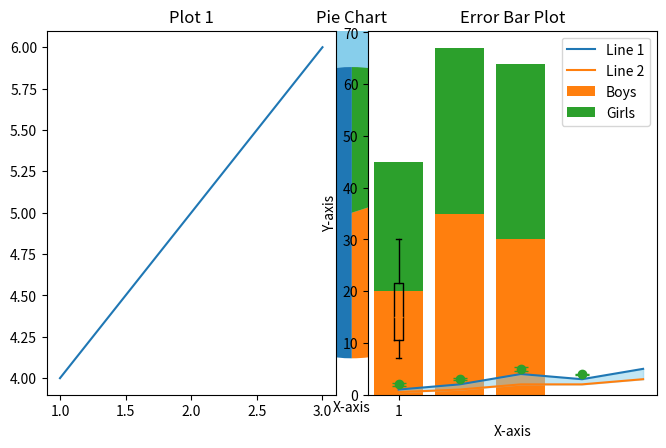

Source code (Python):
#!/usr/bin/env python
# coding: utf-8

# In[2]:


import matplotlib.pyplot as plt

x = [1, 2, 3, 4]
y = [2, 4, 1, 3]
plt.plot(x, y, color='green', linestyle='--', marker='o')
plt.title("Line Plot Example")
plt.xlabel("X-axis")
plt.ylabel("Y-axis")
plt.grid(True)
plt.show()


# In[6]:


x = ['A', 'B', 'C']
y = [10, 5, 8]
plt.bar(x, y, color='magenta')
plt.title("Bar Chart")
plt.show()


# In[7]:


x = ['A', 'B', 'C']
y = [10, 5, 8]
plt.barh(x, y, color='orange')
plt.title("Horizontal Bar Chart")
plt.show()


# In[8]:


x = [1, 2, 3, 4, 5]
y = [5, 4, 3, 2, 1]
plt.scatter(x, y, color='red')
plt.title("Scatter Plot")
plt.show()


# In[9]:


import numpy as np
data = np.random.randn(1000)
plt.hist(data, bins=30, color='skyblue')
plt.title("Histogram")
plt.show()


# In[10]:


labels = ['Python', 'Java', 'C++']
sizes = [50, 30, 20]
plt.pie(sizes, labels=labels, autopct='%1.1f%%', startangle=90)
plt.title("Pie Chart")
plt.show()


# In[11]:


plt.subplot(1, 2, 1)
plt.plot([1, 2, 3], [4, 5, 6])
plt.title("Plot 1")

plt.subplot(1, 2, 2)
plt.bar([1, 2, 3], [3, 2, 5])
plt.title("Plot 2")

plt.tight_layout()
plt.show()


# In[12]:


import matplotlib.pyplot as plt

x = [1, 2, 3]
boys = [20, 35, 30]
girls = [25, 32, 34]

plt.bar(x, boys, label='Boys')
plt.bar(x, girls, bottom=boys, label='Girls')  # girls ki bars boys ke upar

plt.xlabel('Class')
plt.ylabel('Students Count')
plt.title('Stacked Bar Chart')
plt.legend()
plt.show()


# In[13]:


import matplotlib.pyplot as plt

data = [7, 15, 13, 21, 22, 19, 25, 30, 10, 9, 11]

plt.boxplot(data)
plt.title('Box Plot Example')
plt.show()


# In[14]:


import matplotlib.pyplot as plt

x = [1, 2, 3, 4, 5]
y1 = [1, 2, 4, 3, 5]
y2 = [0.5, 1, 2, 2, 3]

plt.plot(x, y1, label='Line 1')
plt.plot(x, y2, label='Line 2')
plt.fill_between(x, y1, y2, color='skyblue', alpha=0.5)

plt.title('Fill Between Plot')
plt.legend()
plt.show()


# In[15]:


x = [1, 2, 3, 4]
y = [2, 3, 5, 4]
error = [0.3, 0.2, 0.4, 0.1]

plt.errorbar(x, y, yerr=error, fmt='o', capsize=5)
plt.title('Error Bar Plot')
plt.xlabel('X-axis')
plt.ylabel('Y-axis')
plt.show()


# In[ ]:





# In[ ]:





# In[ ]:





# In[ ]:




